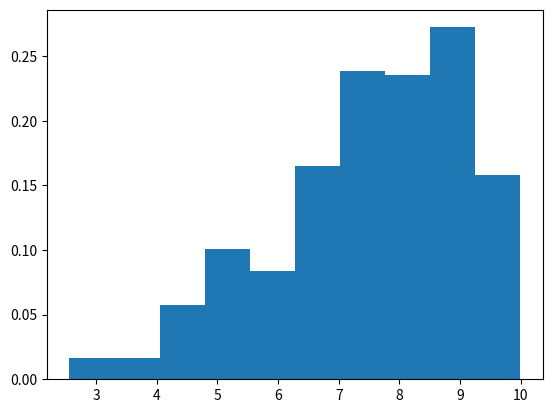

Here is the Python script that generated this plot:
# -*- coding: utf-8 -*-
"""
Created on Wed Oct  6 18:49:58 2021

@author: vnarayana
"""

from scipy.stats import truncnorm
import matplotlib.pyplot as plt

def get_truncated_normal(mean=1.7, sd=0.5, low=5, upp=20):
    return truncnorm(
        (low - mean) / sd, (upp - mean) / sd, loc=mean, scale=sd)

X = get_truncated_normal(mean=8, sd=2, low=1, upp=10)
a = X.rvs(10)


fig, ax = plt.subplots()
ax.hist(X.rvs(400), density=True,bins =10)
plt.show()